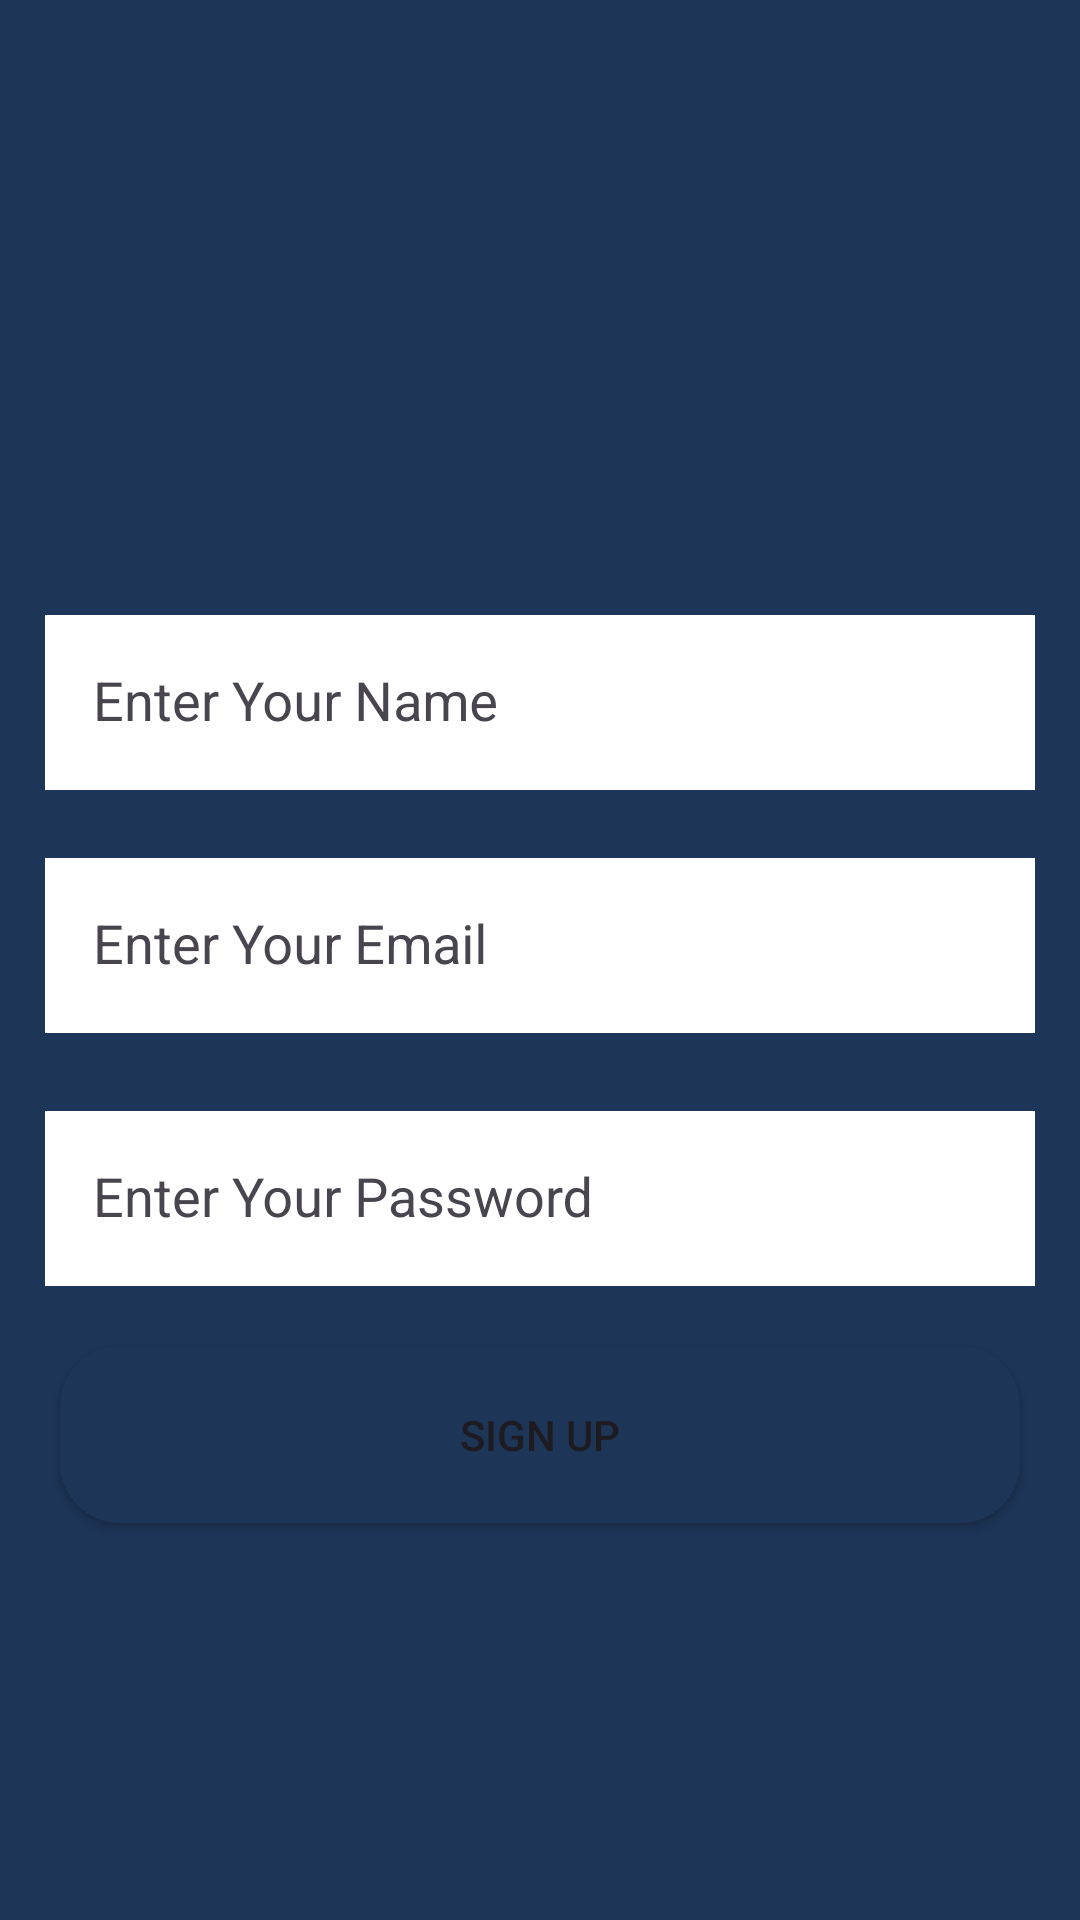

Write the Android layout XML for this screen, with the resource values it uses.
<!-- AndroidManifest.xml: application theme Theme.QuizzingoApp -->
<!-- res/layout/activity_login.xml -->
<?xml version="1.0" encoding="utf-8"?>
<androidx.constraintlayout.widget.ConstraintLayout xmlns:android="http://schemas.android.com/apk/res/android"
    xmlns:app="http://schemas.android.com/apk/res-auto"
    xmlns:tools="http://schemas.android.com/tools"
    android:layout_width="match_parent"
    android:layout_height="match_parent"
    android:background="@color/backGround"
    tools:context=".LoginActivity">

    <ImageView
        android:id="@+id/imageView2"
        android:layout_width="150dp"
        android:layout_height="150dp"
        android:layout_marginBottom="219dp"
        android:foregroundGravity="center_horizontal"
        app:layout_constraintBottom_toBottomOf="parent"
        app:layout_constraintEnd_toEndOf="parent"
        app:layout_constraintHorizontal_bias="0.444"
        app:layout_constraintStart_toStartOf="parent"
        app:layout_constraintTop_toTopOf="parent"
        app:layout_constraintVertical_bias="0.0"
        app:srcCompat="@drawable/quiz1" />



    <com.google.android.material.textfield.TextInputLayout
        android:id="@+id/textInputLayout2"
        android:layout_width="match_parent"
        android:layout_height="wrap_content"
        app:boxCornerRadiusTopStart="10dp"
        app:boxCornerRadiusTopEnd="10dp"
        app:boxCornerRadiusBottomStart="10dp"
        app:boxCornerRadiusBottomEnd="10dp"
        android:layout_marginLeft="15dp"
        android:layout_marginTop="32dp"
        android:layout_marginRight="15dp"
        app:layout_constraintBottom_toTopOf="@+id/textInputLayout4"
        app:layout_constraintEnd_toEndOf="@+id/imageView2"
        app:layout_constraintStart_toStartOf="@+id/imageView2"
        app:layout_constraintTop_toBottomOf="@+id/imageView2">

        <com.google.android.material.textfield.TextInputEditText
            style="@style/Widget.MaterialComponents.TextInputLayout.OutlinedBox"
            android:layout_width="match_parent"
            android:layout_height="wrap_content"
            android:background="@color/white"
            android:hint="Enter Your Name"
            android:id="@+id/userName"
            android:textColor="@color/black"
            android:textSize="18sp" />
    </com.google.android.material.textfield.TextInputLayout>

    <com.google.android.material.textfield.TextInputLayout
        android:id="@+id/textInputLayout4"
        android:layout_width="match_parent"
        android:layout_height="wrap_content"
        app:boxCornerRadiusTopStart="10dp"
        app:boxCornerRadiusTopEnd="10dp"
        app:boxCornerRadiusBottomStart="10dp"
        app:boxCornerRadiusBottomEnd="10dp"
        android:layout_marginTop="110dp"
        app:layout_constraintBottom_toTopOf="@+id/textInputLayout3"
        app:layout_constraintEnd_toEndOf="@+id/imageView2"
        app:layout_constraintStart_toStartOf="@+id/imageView2"
        app:layout_constraintTop_toBottomOf="@+id/imageView2">

        <com.google.android.material.textfield.TextInputEditText
            style="@style/Widget.MaterialComponents.TextInputLayout.OutlinedBox"
            android:layout_width="match_parent"
            android:layout_height="wrap_content"
            android:layout_marginLeft="15dp"
            android:layout_marginRight="15dp"
            android:background="@color/white"
            android:hint="Enter Your Email"
            android:id="@+id/userEmail"
            android:textColor="@color/black"
            android:textSize="18sp" />
    </com.google.android.material.textfield.TextInputLayout>

    <com.google.android.material.textfield.TextInputLayout
        android:id="@+id/textInputLayout3"
        android:layout_width="match_parent"
        android:layout_height="wrap_content"
        app:boxCornerRadiusTopStart="10dp"
        app:boxCornerRadiusTopEnd="10dp"
        app:boxCornerRadiusBottomStart="10dp"
        app:boxCornerRadiusBottomEnd="10dp"
        android:layout_marginTop="215dp"
        app:layout_constraintEnd_toEndOf="@+id/imageView2"
        app:layout_constraintStart_toStartOf="@+id/imageView2"
        app:layout_constraintTop_toBottomOf="@+id/imageView2">

        <com.google.android.material.textfield.TextInputEditText
            style="@style/Widget.MaterialComponents.TextInputLayout.OutlinedBox"
            android:layout_width="match_parent"
            android:layout_height="wrap_content"
            android:layout_marginLeft="15dp"
            android:layout_marginRight="15dp"
            android:background="@color/white"
            android:hint="Enter Your Password"
            android:id="@+id/userPassword"
            android:textColor="@color/black"
            android:textSize="18sp" />
    </com.google.android.material.textfield.TextInputLayout>

    <Button
        android:id="@+id/signUpButton"
        android:layout_width="match_parent"
        android:layout_height="wrap_content"
        android:layout_margin="20dp"
        android:layout_marginTop="32dp"
        android:background="@drawable/rounded_btn"
        android:padding="20dp"
        android:text="Sign Up"
        app:layout_constraintEnd_toEndOf="@+id/imageView2"
        app:layout_constraintHorizontal_bias="0.389"
        app:layout_constraintStart_toStartOf="@+id/imageView2"
        app:layout_constraintTop_toBottomOf="@+id/textInputLayout3" />


</androidx.constraintlayout.widget.ConstraintLayout>
<!-- resources referenced by this layout -->
<resources>
  <color name="backGround">#1d3557</color>
  <color name="black">#FF000000</color>
  <color name="white">#FFFFFFFF</color>
  <!-- drawable rounded_btn (drawable) -->
  <?xml version="1.0" encoding="utf-8"?>
  <shape xmlns:android="http://schemas.android.com/apk/res/android" android:shape="rectangle" android:padding="10dp">
  
      <solid android:color="@color/backGround"/> 
  
      <corners
          android:bottomRightRadius="20dp"
          android:bottomLeftRadius="20dp"
          android:topLeftRadius="20dp"
          android:topRightRadius="20dp"/>
  
  </shape>
  <style name="Theme.QuizzingoApp" parent="Base.Theme.QuizzingoApp" />
  <style name="Base.Theme.QuizzingoApp" parent="Theme.Material3.DayNight.NoActionBar">
          
          
      </style>
</resources>
